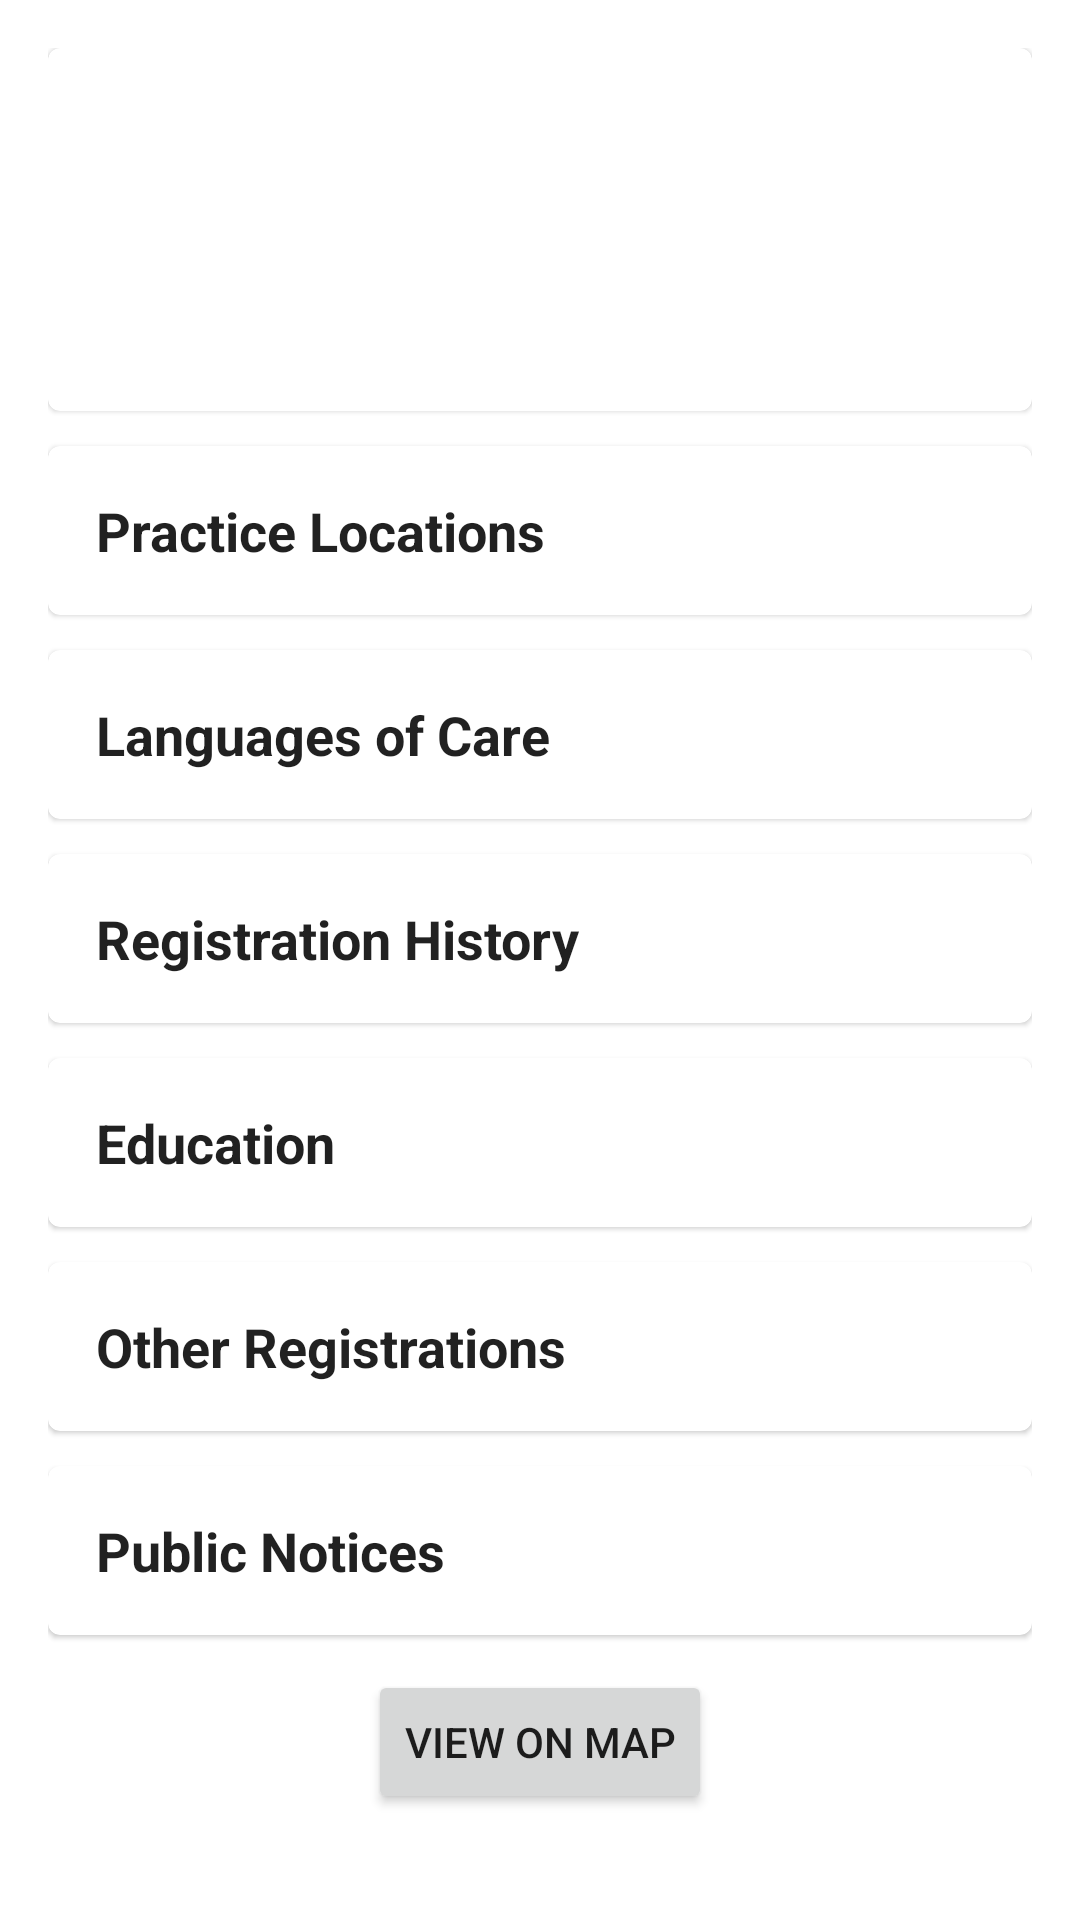

Write the Android layout XML for this screen, with the resource values it uses.
<!-- AndroidManifest.xml: fallback theme Theme.MaterialComponents.DayNight.NoActionBar -->
<!-- res/layout/activity_profile.xml -->
<?xml version="1.0" encoding="utf-8"?>
<FrameLayout xmlns:android="http://schemas.android.com/apk/res/android"
    xmlns:app="http://schemas.android.com/apk/res-auto"
    android:layout_width="match_parent"
    android:layout_height="match_parent">

    <ScrollView
        android:padding="16dp"
        android:layout_width="match_parent"
        android:layout_height="match_parent">
        <LinearLayout
            android:orientation="vertical"
            android:layout_width="match_parent"
            android:layout_height="wrap_content"
            android:divider="@android:color/transparent"
            android:showDividers="middle">

            <RelativeLayout
                android:layout_width="match_parent"
                android:layout_height="wrap_content">

                
                <com.google.android.material.card.MaterialCardView
                    android:id="@+id/personal_info_card"
                    android:layout_width="match_parent"
                    android:layout_height="wrap_content"
                    android:layout_marginBottom="12dp">
                    <LinearLayout
                        android:orientation="vertical"
                        android:padding="16dp"
                        android:layout_width="match_parent"
                        android:layout_height="wrap_content">
                        <TextView android:id="@+id/name_text" android:textSize="22sp" android:textStyle="bold"
                            android:layout_width="wrap_content" android:layout_height="wrap_content" android:textColor="?android:attr/textColorPrimary"/>
                        <TextView android:id="@+id/status_text" android:textSize="16sp"
                            android:layout_width="wrap_content" android:layout_height="wrap_content" android:textColor="?android:attr/textColorPrimary"/>
                        <TextView android:id="@+id/registration_number_text" android:textSize="14sp"
                            android:layout_width="wrap_content" android:layout_height="wrap_content" android:textColor="?android:attr/textColorPrimary"/>
                        <TextView android:id="@+id/gender_text" android:textSize="14sp"
                            android:layout_width="wrap_content" android:layout_height="wrap_content" android:textColor="?android:attr/textColorPrimary"/>
                    </LinearLayout>
                </com.google.android.material.card.MaterialCardView>

                <ImageButton
                    android:id="@+id/bookmark_button"
                    android:layout_width="40dp"
                    android:layout_height="40dp"
                    android:layout_alignParentEnd="true"
                    android:layout_alignParentTop="true"
                    android:background="@android:color/transparent"
                    android:contentDescription="@string/bookmark_rmt"
                    android:src="@drawable/ic_star_outline"/>
            </RelativeLayout>

            
            <com.google.android.material.card.MaterialCardView
                android:layout_width="match_parent"
                android:layout_height="wrap_content"
                android:layout_marginBottom="12dp">
                <LinearLayout
                    android:orientation="vertical"
                    android:padding="16dp"
                    android:layout_width="match_parent"
                    android:layout_height="wrap_content">
                    <TextView android:text="Practice Locations" android:textStyle="bold" android:textSize="18sp"
                        android:layout_width="wrap_content" android:layout_height="wrap_content" android:textColor="?android:attr/textColorPrimary"/>
                    <LinearLayout
                        android:id="@+id/practice_locations_container"
                        android:orientation="vertical"
                        android:layout_width="match_parent"
                        android:layout_height="wrap_content"/>
                </LinearLayout>
            </com.google.android.material.card.MaterialCardView>

            
            <com.google.android.material.card.MaterialCardView
                android:layout_width="match_parent"
                android:layout_height="wrap_content"
                android:layout_marginBottom="12dp">
                <LinearLayout
                    android:orientation="vertical"
                    android:padding="16dp"
                    android:layout_width="match_parent"
                    android:layout_height="wrap_content">
                    <TextView android:text="Languages of Care" android:textStyle="bold" android:textSize="18sp"
                        android:layout_width="wrap_content" android:layout_height="wrap_content" android:textColor="?android:attr/textColorPrimary"/>
                    <com.google.android.material.chip.ChipGroup
                        android:id="@+id/language_chip_group"
                        android:layout_width="wrap_content"
                        android:layout_height="wrap_content"
                        app:singleLine="false"
                        app:singleSelection="false"/>
                </LinearLayout>
            </com.google.android.material.card.MaterialCardView>

            
            <com.google.android.material.card.MaterialCardView
                android:layout_width="match_parent"
                android:layout_height="wrap_content"
                android:layout_marginBottom="12dp">
                <LinearLayout
                    android:orientation="vertical"
                    android:padding="16dp"
                    android:layout_width="match_parent"
                    android:layout_height="wrap_content">
                    <TextView android:text="Registration History" android:textStyle="bold" android:textSize="18sp"
                        android:layout_width="wrap_content" android:layout_height="wrap_content" android:textColor="?android:attr/textColorPrimary"/>
                    <LinearLayout
                        android:id="@+id/registration_history_container"
                        android:orientation="vertical"
                        android:layout_width="match_parent"
                        android:layout_height="wrap_content"/>
                </LinearLayout>
            </com.google.android.material.card.MaterialCardView>

            
            <com.google.android.material.card.MaterialCardView
                android:layout_width="match_parent"
                android:layout_height="wrap_content"
                android:layout_marginBottom="12dp">
                <LinearLayout
                    android:orientation="vertical"
                    android:padding="16dp"
                    android:layout_width="match_parent"
                    android:layout_height="wrap_content">
                    <TextView android:text="Education" android:textStyle="bold" android:textSize="18sp"
                        android:layout_width="wrap_content" android:layout_height="wrap_content" android:textColor="?android:attr/textColorPrimary"/>
                    <LinearLayout
                        android:id="@+id/education_container"
                        android:orientation="vertical"
                        android:layout_width="match_parent"
                        android:layout_height="wrap_content"/>
                </LinearLayout>
            </com.google.android.material.card.MaterialCardView>

            
            <com.google.android.material.card.MaterialCardView
                android:layout_width="match_parent"
                android:layout_height="wrap_content"
                android:layout_marginBottom="12dp">
                <LinearLayout
                    android:orientation="vertical"
                    android:padding="16dp"
                    android:layout_width="match_parent"
                    android:layout_height="wrap_content">
                    <TextView android:text="Other Registrations" android:textStyle="bold" android:textSize="18sp"
                        android:layout_width="wrap_content" android:layout_height="wrap_content" android:textColor="?android:attr/textColorPrimary"/>
                    <LinearLayout
                        android:id="@+id/other_registrations_container"
                        android:orientation="vertical"
                        android:layout_width="match_parent"
                        android:layout_height="wrap_content"/>
                </LinearLayout>
            </com.google.android.material.card.MaterialCardView>

            
            <com.google.android.material.card.MaterialCardView
                android:layout_width="match_parent"
                android:layout_height="wrap_content"
                android:layout_marginBottom="12dp">
                <LinearLayout
                    android:orientation="vertical"
                    android:padding="16dp"
                    android:layout_width="match_parent"
                    android:layout_height="wrap_content">
                    <TextView android:text="Public Notices" android:textStyle="bold" android:textSize="18sp"
                        android:layout_width="wrap_content" android:layout_height="wrap_content" android:textColor="?android:attr/textColorPrimary"/>
                    <LinearLayout
                        android:id="@+id/public_notices_container"
                        android:orientation="vertical"
                        android:layout_width="match_parent"
                        android:layout_height="wrap_content"/>
                </LinearLayout>
            </com.google.android.material.card.MaterialCardView>

            
            <Button
                android:id="@+id/mapButton"
                android:layout_width="wrap_content"
                android:layout_height="wrap_content"
                android:text="View on Map"
                android:layout_gravity="center_horizontal"/>

        </LinearLayout>
    </ScrollView>

    
    <FrameLayout
        android:id="@+id/loading_overlay"
        android:layout_width="match_parent"
        android:layout_height="match_parent"
        android:background="#80000000"
        android:visibility="gone">
        <ProgressBar
            android:id="@+id/progress_circular"
            style="@android:style/Widget.Material.ProgressBar.Large"
            android:layout_gravity="center"
            android:indeterminate="true"
            android:layout_width="wrap_content"
            android:layout_height="wrap_content"/>
    </FrameLayout>

</FrameLayout>
<!-- resources referenced by this layout -->
<resources>
  <!-- drawable ic_star_outline (drawable) -->
  <?xml version="1.0" encoding="utf-8"?>
  <vector xmlns:android="http://schemas.android.com/apk/res/android"
      android:width="24dp"
      android:height="24dp"
      android:viewportWidth="24"
      android:viewportHeight="24">
      <path
          android:fillColor="#FFD600"
          android:pathData="M22,9.24l-7.19-.62L12,2 9.19,8.63 2,9.24l5.46,4.73L5.82,21 12,17.27 18.18,21l-1.64-7.03L22,9.24zM12,15.4l-3.76,2.27 1-4.28-3.32-2.88 4.38-.38L12,6.1l1.71,4.04 4.38.38-3.32,2.88 1,4.28L12,15.4z"/>
  </vector>
  <string name="bookmark_rmt">Bookmark RMT</string>
</resources>
